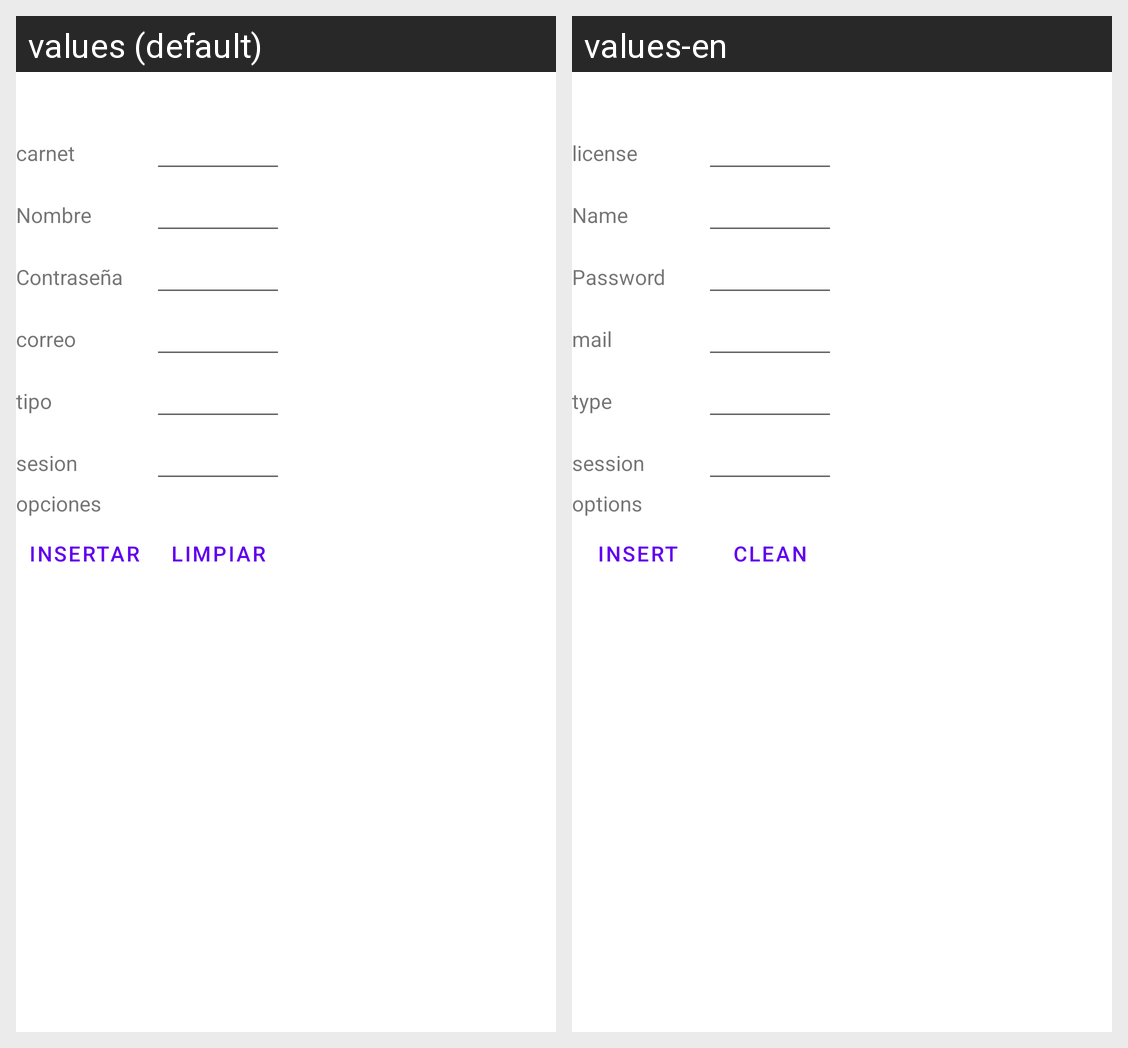

The same Android screen rendered under two of its app's locales, left to right. List the strings drawn on it with the default value and each locale's translation.
Android screen res/layout/activity_estudiante_insertar.xml rendered under 2 locales, left to right: values (default), values-en. Device: Nexus 5 (rendered at 1080×1920; each locale shown at half size, 540×960, under a caption strip naming it); theme Theme.ControlDeProcesosAdministrativos.
Strings drawn on this screen, with the default value and each locale's value (text and hints the layout hard-codes, and strings that could not be matched under every locale, appear in the picture but are not listed):

carnet
  values: carnet
  values-en: license

nombre
  values: Nombre
  values-en: Name

contrasena
  values: Contraseña
  values-en: Password

correo
  values: correo
  values-en: mail

tipo
  values: tipo
  values-en: type

sesion
  values: sesion
  values-en: session

opciones
  values: opciones
  values-en: options

insertar
  values: Insertar
  values-en: Insert

limpiar
  values: Limpiar
  values-en: Clean
